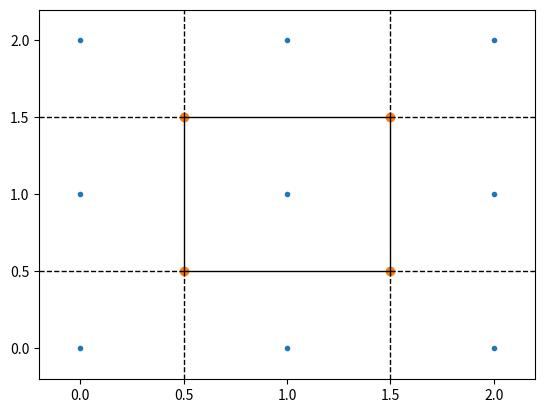
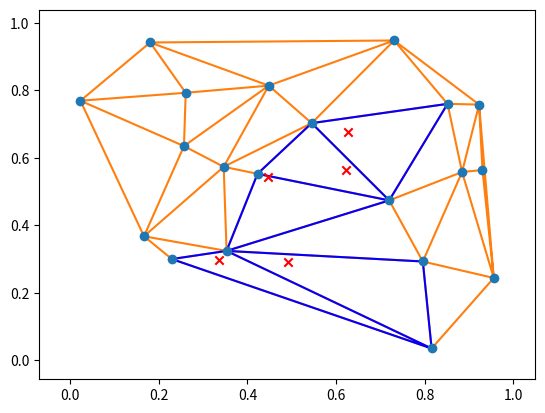

Python code for these plots, in order:
# -*- coding: utf-8 -*-
"""
Created on Mon Jun  8 16:00:31 2020

[redacted]
"""
import numpy as np

points = np.array([[0, 0], [0, 1], [0, 2], [1, 0], [1, 1], [1, 2],
                    [2, 0], [2, 1], [2, 2]])
from scipy.spatial import Voronoi, voronoi_plot_2d
vor = Voronoi(points)

import matplotlib.pyplot as plt
fig = voronoi_plot_2d(vor)
plt.show()

import numpy as np 
import matplotlib.pyplot as plt
from scipy.spatial import Delaunay, delaunay_plot_2d, tsearch

pts = np.random.rand(20, 2)
tri = Delaunay(pts)
_ = delaunay_plot_2d(tri)

loc = np.random.uniform(0.2, 0.8, (5, 2))
s = tsearch(tri, loc)
plt.triplot(pts[:, 0], pts[:, 1], tri.simplices[s], 'b-', mask=s==-1)
plt.scatter(loc[:, 0], loc[:, 1], c='r', marker='x')
plt.show()


